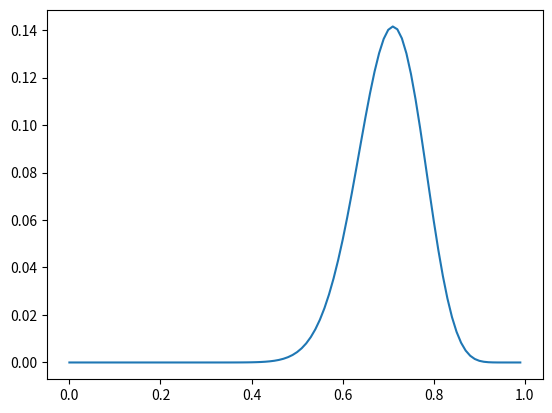

Python code for this plot:
import matplotlib.pyplot as plt


def seq(start, stop, step):
    res = []
    current = start
    while current < stop:
        res.append(current)
        current += step
    return res


def factorial(x):
    x_list = list(range(1, x + 1))
    res = 1
    for val in x_list:
        res *= val
    return res


def combination(n, x):
    res = factorial(n) / (factorial(x) * factorial(n - x))
    return res


n = 38
x = 27
p = 0.1

prob = combination(n, x) * (p ** x) * ((1 - p) ** (n - x))
print(prob)

n = 38
x = 27
p = 0.7

prob = combination(n, x) * (p ** x) * ((1 - p) ** (n - x))
print(prob)

n = 38
x = 27
p_list = seq(0, 1, 0.01)
probs = []

for p in p_list:
    prob = combination(n, x) * (p ** x) * ((1 - p) ** (n - x))
    probs.append(prob)

plt.plot(p_list, probs)
plt.show()

max(probs)
probs.index(max(probs))
probs[71]
p_list[71]